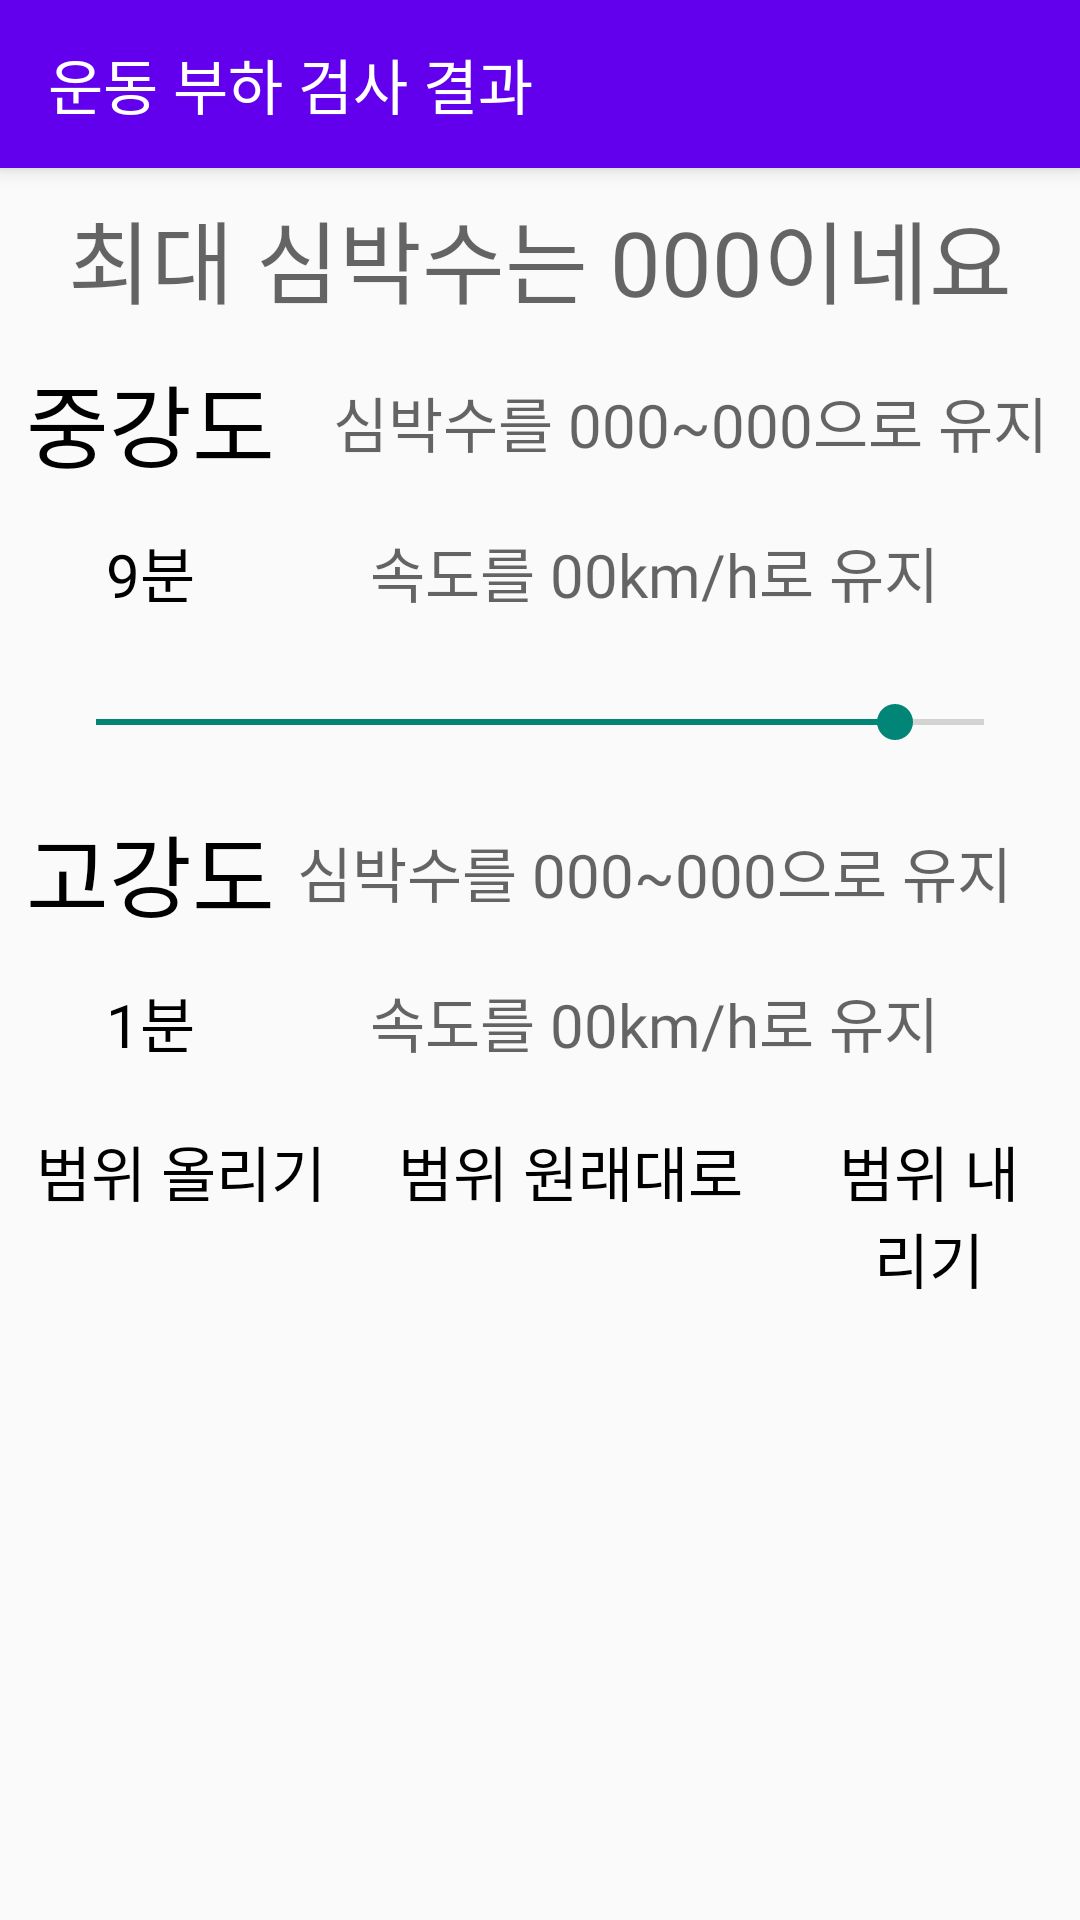

Layout XML and referenced resources for this Android screen:
<!-- AndroidManifest.xml: activity theme AppTheme -->
<!-- res/layout/activity_test_result2.xml -->
<?xml version="1.0" encoding="utf-8"?>
<RelativeLayout xmlns:android="http://schemas.android.com/apk/res/android"
    xmlns:tools="http://schemas.android.com/tools"
    android:layout_width="match_parent"
    android:layout_height="match_parent"
    tools:context=".activity.fitnesstest.TestResultActivity">

    <android.support.v7.widget.Toolbar
        android:id="@+id/my_toolbar"
        android:layout_width="match_parent"
        android:layout_height="?attr/actionBarSize"
        android:background="@color/colorPrimary"
        android:elevation="4dp">

        <TextView
            android:layout_width="match_parent"
            android:layout_height="wrap_content"
            android:layout_gravity="center"
            android:layout_marginLeft="16dp"
            android:fontFamily="@font/my_font_family"
            android:text="운동 부하 검사 결과"
            android:textColor="#ffffff"
            android:textSize="20sp"
            android:textStyle="normal" />
    </android.support.v7.widget.Toolbar>

    <RelativeLayout
        android:layout_width="match_parent"
        android:layout_height="match_parent"
        android:layout_alignParentStart="true"
        android:layout_alignParentTop="true"
        android:layout_marginTop="?attr/actionBarSize">

        <TextView
            android:id="@+id/text_bom_max"
            android:layout_width="match_parent"
            android:layout_height="wrap_content"
            android:layout_margin="8dp"
            android:fontFamily="@font/my_font_family"
            android:gravity="center_horizontal"
            android:hint="최대 심박수는 000이네요"
            android:textColor="@color/black"
            android:textSize="30sp" />

        <RelativeLayout
            android:layout_width="match_parent"
            android:layout_height="match_parent"
            android:layout_below="@+id/text_bom_max">

            <TextView
                android:id="@+id/text1"
                android:layout_width="100dp"
                android:layout_height="50dp"
                android:layout_alignParentStart="true"
                android:layout_alignParentTop="true"
                android:fontFamily="@font/my_font_family"
                android:gravity="center_horizontal|center_vertical"
                android:text="중강도"
                android:textColor="@color/black"
                android:textSize="30sp" />

            <TextView
                android:id="@+id/joong_gang_do_time"
                android:layout_width="100dp"
                android:layout_height="50dp"
                android:layout_alignParentStart="true"
                android:layout_below="@+id/text1"
                android:fontFamily="@font/my_font_family"
                android:gravity="center_horizontal|center_vertical"
                android:text="9분"
                android:textColor="@color/black"
                android:textSize="20sp" />

            <TextView
                android:id="@+id/bpm_guide"
                android:layout_width="284dp"
                android:layout_height="50dp"
                android:layout_alignParentTop="true"
                android:layout_toEndOf="@+id/text1"
                android:fontFamily="@font/my_font_family"
                android:gravity="center_horizontal|center_vertical"
                android:hint="심박수를 000~000으로 유지"
                android:textColor="@color/black"
                android:textSize="20sp" />

            <TextView
                android:id="@+id/speed_guide"
                android:layout_width="284dp"
                android:layout_height="50dp"
                android:layout_alignParentEnd="true"
                android:layout_below="@+id/text1"
                android:fontFamily="@font/my_font_family"
                android:gravity="center_horizontal|center_vertical"
                android:hint="속도를 00km/h로 유지"
                android:textColor="@color/black"
                android:textSize="20sp" />

            
            <SeekBar
                android:id="@+id/seekbar"
                style="@style/Widget.AppCompat.SeekBar.Discrete"
                android:layout_width="match_parent"
                android:layout_height="wrap_content"
                android:layout_below="@+id/joong_gang_do_time"
                android:layout_centerInParent="true"
                android:layout_margin="16dp"
                android:max="20"
                android:progress="18"
                android:theme="@style/Widget.AppCompat.SeekBar.Discrete"
                android:thumbOffset="@dimen/intro_margin" />

            <TextView
                android:id="@+id/text2"
                android:layout_width="100dp"
                android:layout_height="50dp"
                android:layout_below="@+id/seekbar"
                android:fontFamily="@font/my_font_family"
                android:gravity="center_horizontal|center_vertical"
                android:text="고강도"
                android:textColor="@color/black"
                android:textSize="30sp" />

            <TextView
                android:id="@+id/go_gang_do_time"
                android:layout_width="100dp"
                android:layout_height="50dp"
                android:layout_alignParentStart="true"
                android:layout_below="@+id/text2"
                android:fontFamily="@font/my_font_family"
                android:gravity="center_horizontal|center_vertical"
                android:text="1분"
                android:textColor="@color/black"
                android:textSize="20sp" />

            <TextView
                android:id="@+id/bpm_guide1"
                android:layout_width="284dp"
                android:layout_height="50dp"
                android:layout_alignParentEnd="true"
                android:layout_below="@+id/seekbar"
                android:fontFamily="@font/my_font_family"
                android:gravity="center_horizontal|center_vertical"
                android:hint="심박수를 000~000으로 유지"
                android:textColor="@color/black"
                android:textSize="20sp" />

            <TextView
                android:id="@+id/speed_guide1"
                android:layout_width="284dp"
                android:layout_height="50dp"
                android:layout_alignParentEnd="true"
                android:layout_below="@+id/text2"
                android:fontFamily="@font/my_font_family"
                android:gravity="center_horizontal|center_vertical"
                android:hint="속도를 00km/h로 유지"
                android:textColor="@color/black"
                android:textSize="20sp" />


            <RelativeLayout
                android:layout_width="match_parent"
                android:layout_height="wrap_content"
                android:layout_alignParentStart="true"
                android:layout_below="@+id/go_gang_do_time">

            </RelativeLayout>

            <RelativeLayout
                android:layout_width="match_parent"
                android:layout_height="wrap_content"
                android:layout_alignParentStart="true"
                android:layout_below="@+id/go_gang_do_time">

                <Button
                    android:id="@+id/bpm_up"
                    style="?attr/borderlessButtonStyle"
                    android:layout_width="wrap_content"
                    android:layout_height="match_parent"
                    android:layout_above="@+id/bpm_down"
                    android:layout_alignParentTop="true"
                    android:layout_marginBottom="-48dp"
                    android:fontFamily="@font/my_font_family"
                    android:gravity="center_horizontal|center_vertical"
                    android:text="범위 올리기"
                    android:textColor="@color/black"
                    android:textSize="20sp" />

                <Button
                    android:id="@+id/bpm_zero"
                    style="?attr/borderlessButtonStyle"
                    android:layout_width="wrap_content"
                    android:layout_height="wrap_content"
                    android:layout_toRightOf="@+id/bpm_up"
                    android:fontFamily="@font/my_font_family"
                    android:gravity="center_horizontal|center_vertical"
                    android:text="범위 원래대로"
                    android:textColor="@color/black"
                    android:textSize="20sp" />

                <Button
                    android:id="@+id/bpm_down"
                    style="?attr/borderlessButtonStyle"
                    android:layout_width="wrap_content"
                    android:layout_height="wrap_content"
                    android:layout_toRightOf="@+id/bpm_zero"
                    android:fontFamily="@font/my_font_family"
                    android:gravity="center_horizontal|center_vertical"
                    android:text="범위 내리기"
                    android:textColor="@color/black"
                    android:textSize="20sp" />
            </RelativeLayout>

        </RelativeLayout>
    </RelativeLayout>

</RelativeLayout>
<!-- resources referenced by this layout -->
<resources>
  <color name="black">#000</color>
  <color name="colorPrimary">#6200EE</color>
  <style name="AppTheme" parent="Theme.AppCompat.Light.NoActionBar">
          
          <item name="colorPrimary">@color/colorPrimary</item>
          <item name="colorPrimaryDark">@color/colorPrimaryDark</item>
      </style>
  <color name="colorPrimaryDark">#303F9F</color>
</resources>
